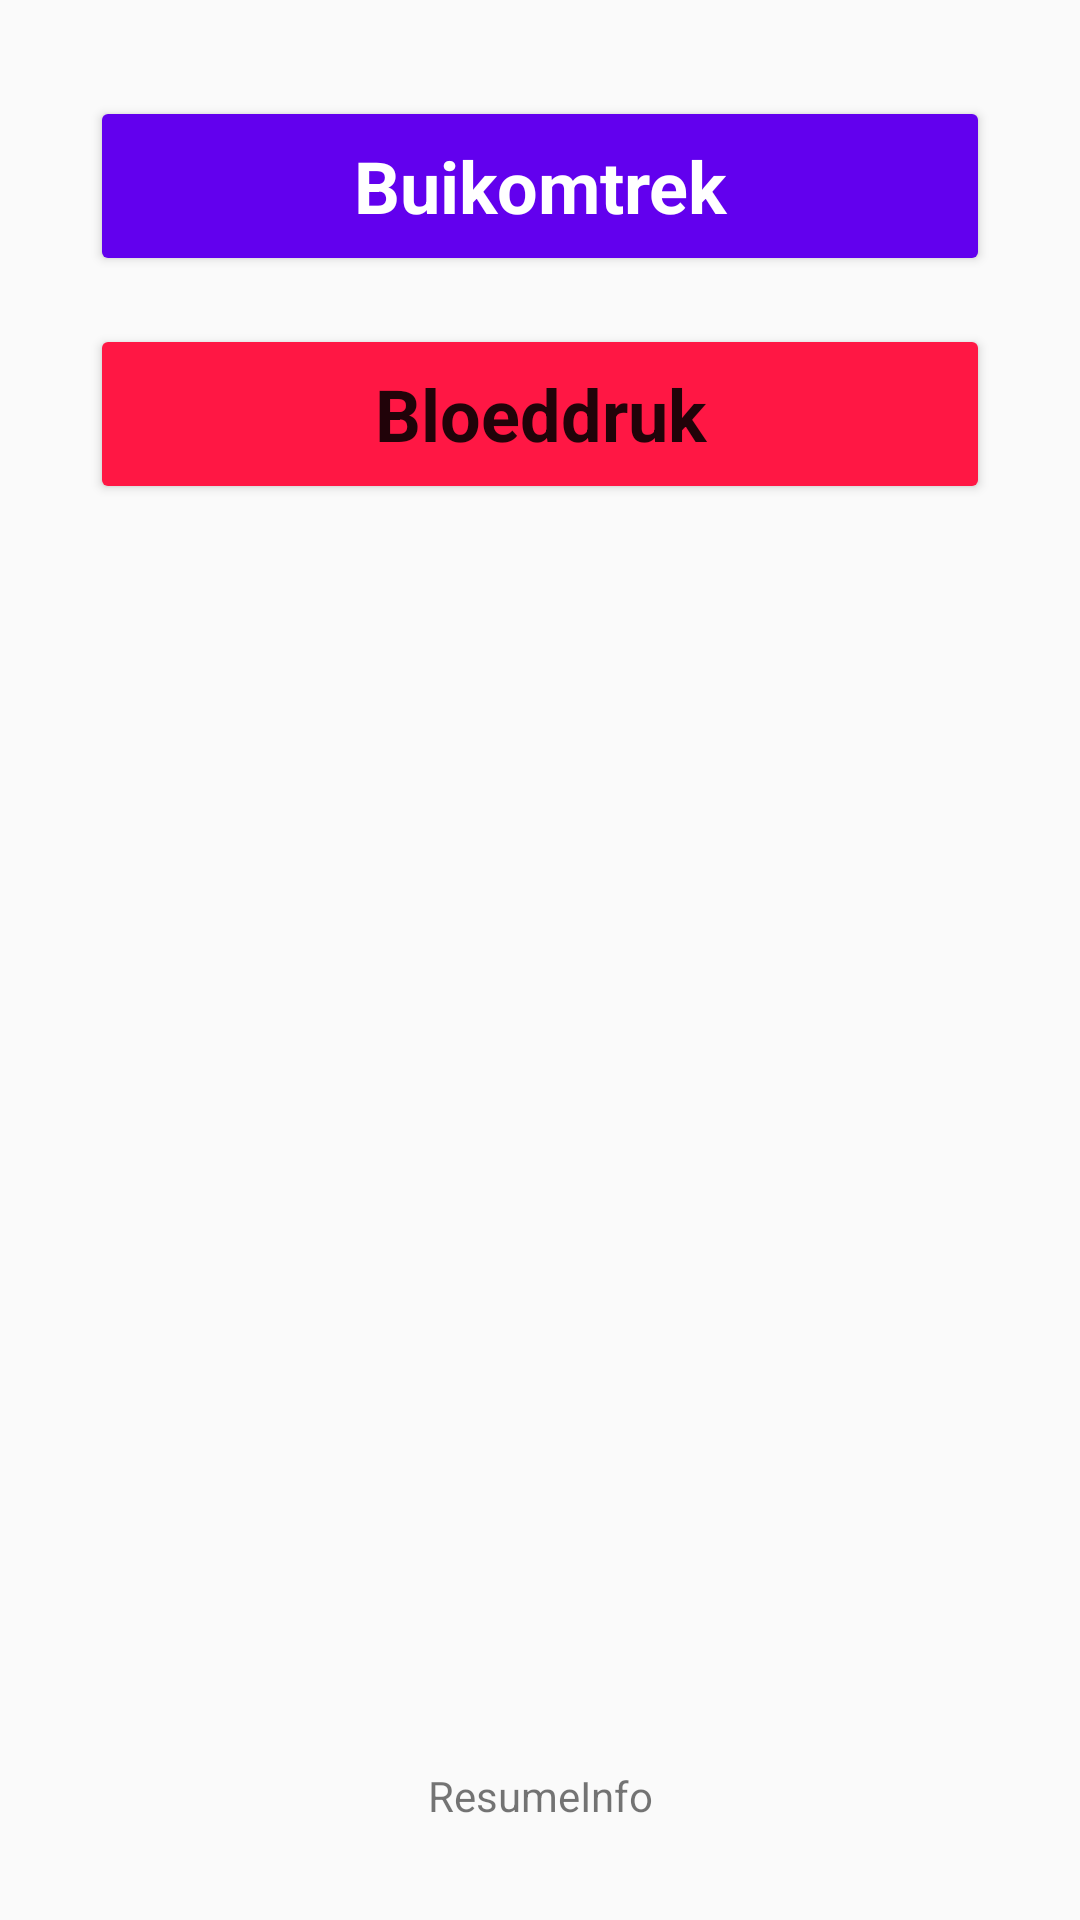

Write the Android layout XML for this screen, with the resource values it uses.
<!-- AndroidManifest.xml: application theme Theme.MyHealth -->
<!-- res/layout/activity_main.xml -->
<?xml version="1.0" encoding="utf-8"?>
<androidx.constraintlayout.widget.ConstraintLayout xmlns:android="http://schemas.android.com/apk/res/android"
    xmlns:app="http://schemas.android.com/apk/res-auto"
    xmlns:tools="http://schemas.android.com/tools"
    android:layout_width="match_parent"
    android:layout_height="match_parent"
    tools:context=".MainActivity">

    <Button
        android:id="@+id/belly"
        android:layout_width="300dp"
        android:layout_height="60dp"
        android:layout_marginTop="32dp"
        android:backgroundTint="@color/purple_500"
        android:onClick="startBellyRadius"
        android:text="@string/belly"
        android:textAppearance="@style/TextAppearance.AppCompat.Body1"
        android:textColor="@color/white"
        android:textSize="24sp"
        android:textStyle="bold"
        app:layout_constraintEnd_toEndOf="parent"
        app:layout_constraintStart_toStartOf="parent"
        app:layout_constraintTop_toTopOf="parent" />

    <Button
        android:id="@+id/bloodpressure"
        android:layout_width="300dp"
        android:layout_height="60dp"
        android:layout_marginTop="16dp"
        android:backgroundTint="#FF1744"
        android:onClick="startBloodPressure"
        android:text="@string/blood_pressure"
        android:textAppearance="@style/TextAppearance.AppCompat.Body1"
        android:textSize="24sp"
        android:textStyle="bold"
        app:layout_constraintEnd_toEndOf="parent"
        app:layout_constraintStart_toStartOf="parent"
        app:layout_constraintTop_toBottomOf="@+id/belly" />

    <TextView
        android:id="@+id/resumeinfo"
        android:layout_width="300dp"
        android:layout_height="wrap_content"
        android:layout_marginBottom="32dp"
        android:text="@string/resumeinfo"
        android:textAlignment="center"
        app:layout_constraintBottom_toBottomOf="parent"
        app:layout_constraintEnd_toEndOf="parent"
        app:layout_constraintStart_toStartOf="parent" />
</androidx.constraintlayout.widget.ConstraintLayout>
<!-- resources referenced by this layout -->
<resources>
  <string name="belly">Buikomtrek</string>
  <string name="blood_pressure">Bloeddruk</string>
  <string name="resumeinfo">ResumeInfo</string>
  <style name="Theme.MyHealth" parent="Theme.AppCompat.Light.DarkActionBar">
          
          <item name="colorPrimary">@color/purple_500</item>
          <item name="colorPrimaryDark">@color/purple_700</item>
          <item name="colorAccent">@color/teal_200</item>
          
      </style>
  <!-- not gathered from this repository: default colours our renderer supplied (Android Studio template values) -->
  <color name="purple_500">#FF6200EE</color>
  <color name="purple_700">#FF3700B3</color>
  <color name="teal_200">#FF03DAC5</color>
  <color name="white">#FFFFFFFF</color>
</resources>
